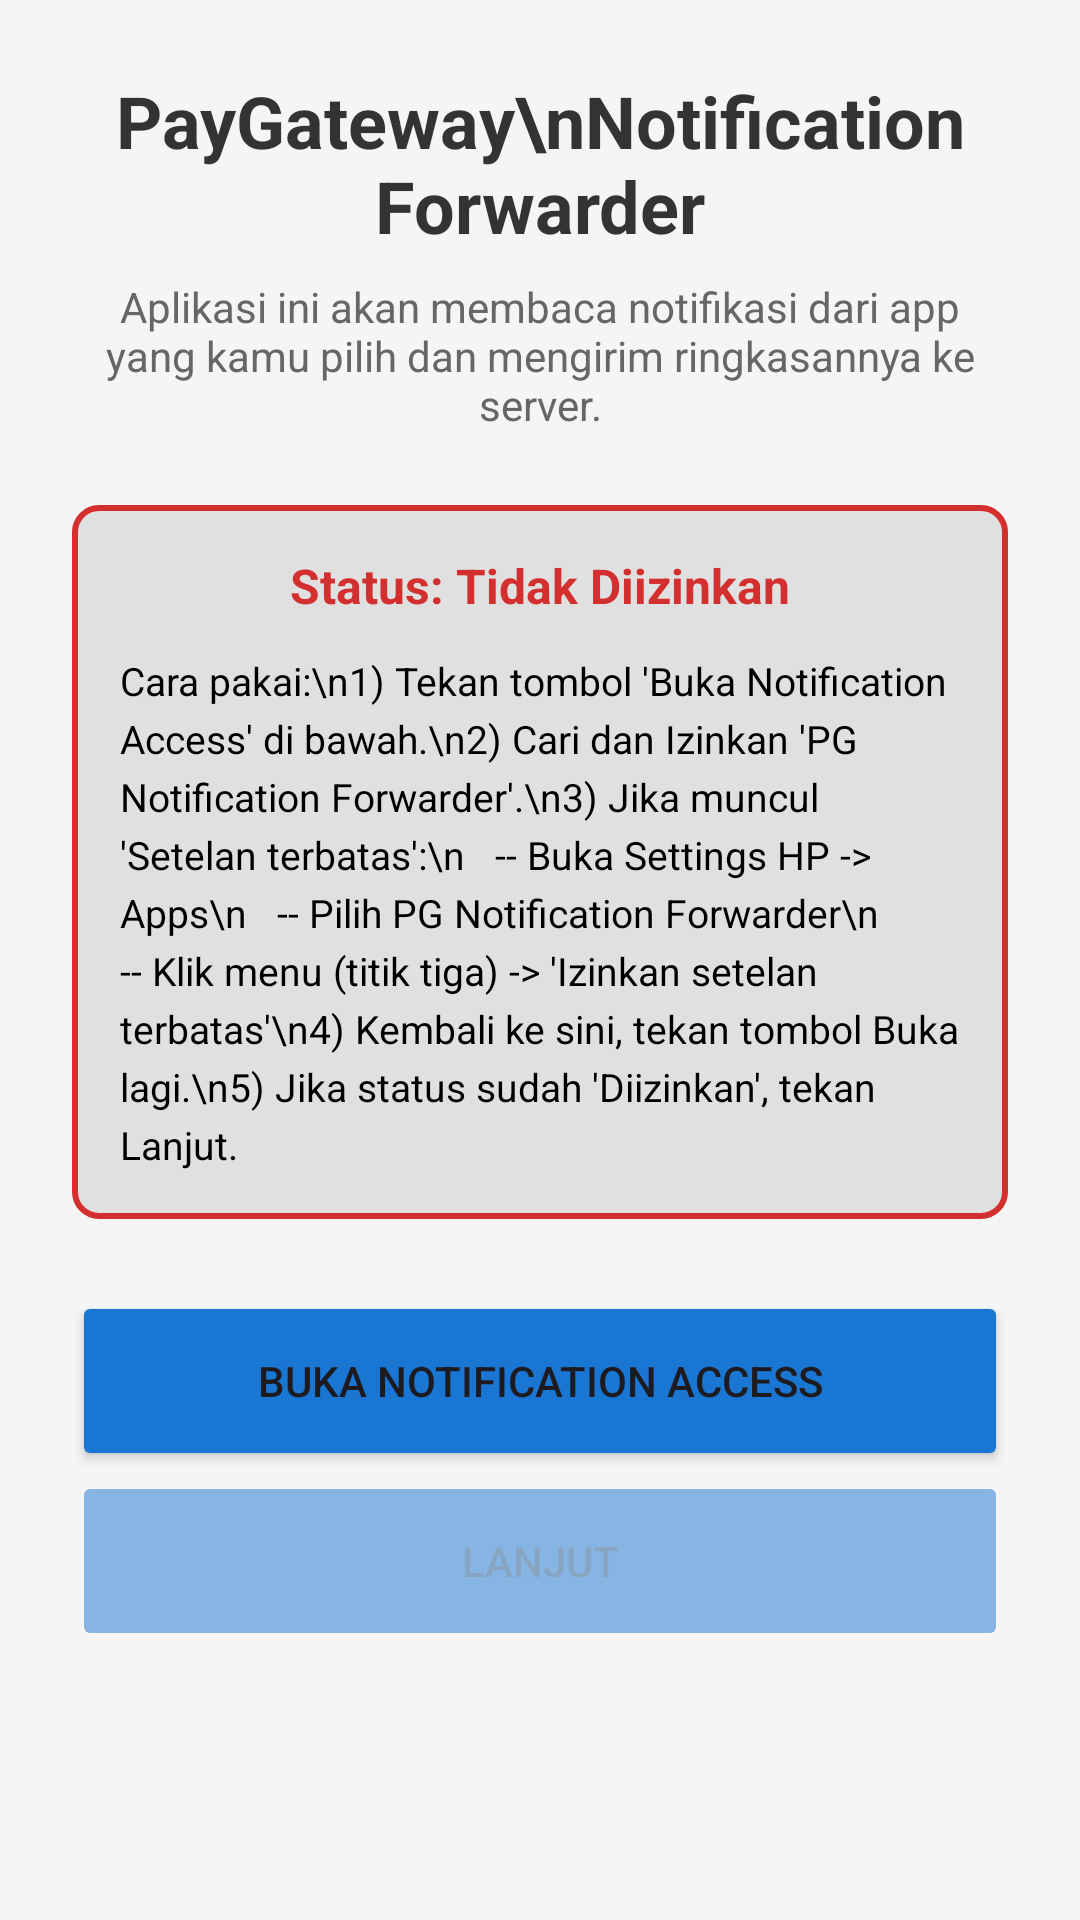

Layout XML and referenced resources for this Android screen:
<!-- AndroidManifest.xml: application theme Theme.PGNotificationForwarder -->
<!-- res/layout/activity_permission.xml -->
<?xml version="1.0" encoding="utf-8"?>
<ScrollView xmlns:android="http://schemas.android.com/apk/res/android"
    android:layout_width="match_parent"
    android:layout_height="match_parent"
    android:background="@color/bg_app"
    android:padding="24dp">

    <LinearLayout
        android:layout_width="match_parent"
        android:layout_height="wrap_content"
        android:orientation="vertical">

        <TextView
            android:layout_width="match_parent"
            android:layout_height="wrap_content"
            android:text="PayGateway\nNotification Forwarder"
            android:textSize="24sp"
            android:textStyle="bold"
            android:textColor="@color/primary_dark"
            android:gravity="center_horizontal"
            android:layout_marginBottom="8dp"/>

        <TextView
            android:layout_width="match_parent"
            android:layout_height="wrap_content"
            android:text="Aplikasi ini akan membaca notifikasi dari app yang kamu pilih dan mengirim ringkasannya ke server."
            android:textSize="14sp"
            android:textColor="@color/text_grey"
            android:gravity="center_horizontal"
            android:layout_marginBottom="24dp"/>

        <LinearLayout
            android:layout_width="match_parent"
            android:layout_height="wrap_content"
            android:background="@drawable/bg_status_box"
            android:orientation="vertical"
            android:padding="16dp"
            android:layout_marginBottom="24dp">

            <TextView
                android:id="@+id/tvPermissionStatus"
                android:layout_width="match_parent"
                android:layout_height="wrap_content"
                android:text="Status: Tidak Diizinkan"
                android:textStyle="bold"
                android:textColor="@color/outline_red"
                android:textSize="16sp"
                android:gravity="center"
                android:layout_marginBottom="12dp"/>

            <TextView
                android:layout_width="match_parent"
                android:layout_height="wrap_content"
                android:text="Cara pakai:\n1) Tekan tombol 'Buka Notification Access' di bawah.\n2) Cari dan Izinkan 'PG Notification Forwarder'.\n3) Jika muncul 'Setelan terbatas':\n   -- Buka Settings HP -> Apps\n   -- Pilih PG Notification Forwarder\n   -- Klik menu (titik tiga) -> 'Izinkan setelan terbatas'\n4) Kembali ke sini, tekan tombol Buka lagi.\n5) Jika status sudah 'Diizinkan', tekan Lanjut."
                android:textColor="@color/black"
                android:lineSpacingExtra="4dp"
                android:textSize="13sp"/>
        </LinearLayout>

        <Button
            android:id="@+id/btnOpenSettings"
            android:layout_width="match_parent"
            android:layout_height="60dp"
            android:text="Buka Notification Access"
            android:backgroundTint="@color/btn_blue"/>

        <Button
            android:id="@+id/btnNext"
            android:layout_width="match_parent"
            android:layout_height="60dp"
            android:text="Lanjut"
            android:enabled="false"
            android:alpha="0.5"
            android:backgroundTint="@color/btn_blue"/>

    </LinearLayout>
</ScrollView>
<!-- resources referenced by this layout -->
<resources>
  <color name="bg_app">#F5F5F5</color>
  <color name="black">#FF000000</color>
  <color name="btn_blue">#1976D2</color>
  <color name="outline_red">#D32F2F</color>
  <color name="primary_dark">#333333</color>
  <color name="text_grey">#666666</color>
  <!-- drawable bg_status_box (drawable) -->
  <?xml version="1.0" encoding="utf-8"?>
  <shape xmlns:android="http://schemas.android.com/apk/res/android">
      <solid android:color="@color/bg_card" />
  
      <stroke
          android:width="2dp"
          android:color="@color/outline_red" />
  
      <corners android:radius="8dp" />
  </shape>
  <style name="Theme.PGNotificationForwarder" parent="Base.Theme.PGNotificationForwarder" />
  <color name="bg_card">#E0E0E0</color>
  <style name="Base.Theme.PGNotificationForwarder" parent="Theme.Material3.Light.NoActionBar">
          <item name="colorPrimary">@color/btn_blue</item>
  
          <item name="android:windowBackground">@color/bg_app</item>
  
          <item name="android:statusBarColor">@color/bg_app</item>
          <item name="android:windowLightStatusBar">true</item> </style>
</resources>
